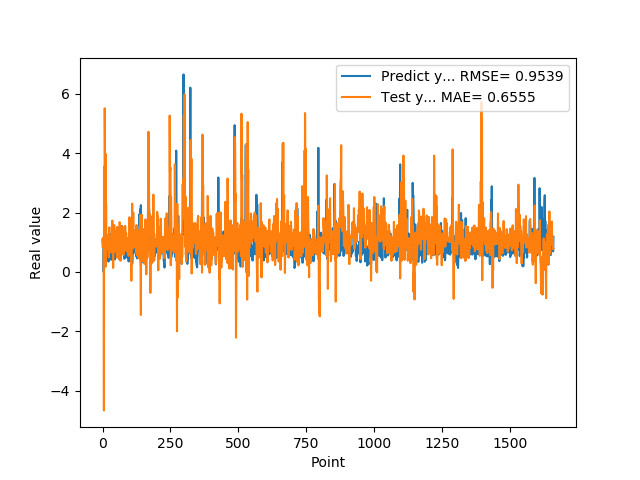

Data behind this chart, as committed beside it:
1.074290990829999792e+00, 8.508286514888239171e-01
9.521890282630000035e-01, 1.146057401903125106e+00
9.879170060160000766e-01, 9.062944286553160644e-01
1.011654973029999960e+00, 8.592565829269904754e-01
0.000000000000000000e+00, 8.166426127789646605e-01
7.643579840659999736e-01, -4.665515604618571288e+00
7.788103222849999119e-01, 3.544387910681765508e+00
3.306220054629999794e+00, 3.707088381839294677e-01
1.055441975589999970e+00, 5.509468974265519847e+00
7.543110251430000801e-01, 4.056312267283248119e+00
7.915459871289999283e-01, 2.204183058781818527e+00
1.409499049189999909e+00, 3.975700758150611414e+00
8.875439763070001042e-01, 1.764015194013925925e-01
6.401469707490000660e-01, 2.302446944272092288e+00
5.082880258560000808e-01, 1.123493648300745384e+00
8.640019893649999450e-01, 1.205254276017294401e+00
5.725920200349999822e-01, 7.659366528596658341e-01
8.469420075419999971e-01, 8.953802718872999611e-01
9.181020259860001032e-01, 9.758077133033348227e-01
7.976629734039999420e-01, 1.241434656059312580e+00
9.608020186419998776e-01, 8.200422222427410368e-01
9.555831551549999192e-01, 1.009133812680244713e+00
3.470349907879999862e-01, 8.304923337071645761e-01
9.546210169789999256e-01, 4.868424529225827690e-01
1.293938040730000072e+00, 1.129937873986162300e+00
5.251880288119999962e-01, 1.503416842189731373e+00
4.773890078070000542e-01, 7.671068807849990012e-01
1.275226235389999907e+00, 7.839521562890148232e-01
8.723750114439999814e-01, 1.197836207356719251e+00
8.355640172959999390e-01, 1.016246281206680591e+00
7.321749925609999377e-01, 6.807957134381457109e-01
7.640249729160000225e-01, 6.484454006518935998e-01
4.072830080990000323e-01, 7.383273965158088092e-01
4.752210080619999610e-01, 8.759040427834666742e-01
8.781340122220000488e-01, 9.834998492313550278e-01
7.414129972460000717e-01, 1.146482941715520232e+00
1.258002042770000051e+00, 1.727131085536803612e+00
1.069700956339999953e+00, 1.119010770760515250e+00
7.274609804150000691e-01, 1.079550955739702056e+00
7.892770171170000459e-01, 1.329744363959469433e-01
6.237750053410000550e-01, 7.134212766710366083e-01
6.914690136910000007e-01, 6.792183046374246080e-01
8.557710051540000640e-01, 8.275749109787499114e-01
7.093830108640000187e-01, 1.576884262663066805e+00
1.014547944070000041e+00, 9.363031203453864304e-01
1.115731000900000103e+00, 1.255371156413441547e+00
4.182830154900000208e-01, 1.331403074932139941e+00
1.002280950550000105e+00, 6.855199675933806303e-01
1.218860983849999968e+00, 1.382570155899246700e+00
1.143296003339999922e+00, 8.733140125088398875e-01
6.528189778330000248e-01, 8.339011067223719431e-01
6.746559739110000731e-01, 6.916186705490379172e-01
6.009536385540000802e-01, 6.834210812218189934e-01
6.694570183749999348e-01, 4.898432690629557773e-01
6.538079977039999990e-01, 1.516802063407846068e+00
7.814120054240000224e-01, 1.271968747976927050e+00
1.206303954120000022e+00, 1.131260779464524857e+00
8.469259738919999725e-01, 1.300588956573061727e+00
8.286409974099999687e-01, 1.002821720408936690e+00
6.482390165329999787e-01, 7.120849140891200024e-01
5.623700022700000023e-01, 4.317776824892537446e-01
... 1,599 more rows
